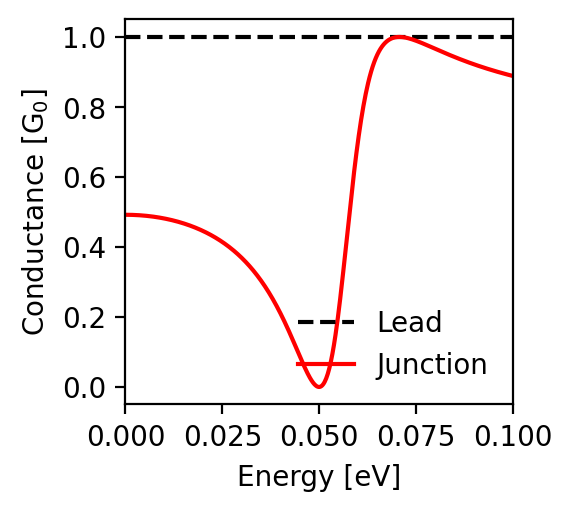

Values plotted in this chart, from the file beside it:
energy; conductance_lead; conductance_junction
-0.1; 1.0; 0.888
-0.0998; 1.0; 0.889
-0.0996; 1.0; 0.89
-0.0994; 1.0; 0.89
-0.0992; 1.0; 0.891
-0.099; 1.0; 0.891
-0.0988; 1.0; 0.892
-0.0986; 1.0; 0.892
-0.0984; 1.0; 0.893
-0.0982; 1.0; 0.894
-0.098; 1.0; 0.894
-0.0978; 1.0; 0.895
-0.0976; 1.0; 0.895
-0.0974; 1.0; 0.896
-0.0972; 1.0; 0.897
-0.097; 1.0; 0.897
-0.0968; 1.0; 0.898
-0.0966; 1.0; 0.899
-0.0964; 1.0; 0.899
-0.0962; 1.0; 0.9
-0.096; 1.0; 0.9
-0.0958; 1.0; 0.901
-0.0956; 1.0; 0.902
-0.0954; 1.0; 0.902
-0.0952; 1.0; 0.903
-0.095; 1.0; 0.904
-0.0948; 1.0; 0.904
-0.0946; 1.0; 0.905
-0.0944; 1.0; 0.906
-0.0942; 1.0; 0.906
-0.094; 1.0; 0.907
-0.0938; 1.0; 0.908
-0.0936; 1.0; 0.908
-0.0934; 1.0; 0.909
-0.0932; 1.0; 0.91
-0.093; 1.0; 0.911
-0.0928; 1.0; 0.911
-0.0926; 1.0; 0.912
-0.0924; 1.0; 0.913
-0.0922; 1.0; 0.913
-0.092; 1.0; 0.914
-0.0918; 1.0; 0.915
-0.0916; 1.0; 0.916
-0.0914; 1.0; 0.916
-0.0912; 1.0; 0.917
-0.091; 1.0; 0.918
-0.0908; 1.0; 0.919
-0.0906; 1.0; 0.919
-0.0904; 1.0; 0.92
-0.0902; 1.0; 0.921
-0.09; 1.0; 0.922
-0.0898; 1.0; 0.922
-0.0896; 1.0; 0.923
-0.0894; 1.0; 0.924
-0.0892; 1.0; 0.925
-0.089; 1.0; 0.925
-0.0888; 1.0; 0.926
-0.0886; 1.0; 0.927
-0.0884; 1.0; 0.928
-0.0882; 1.0; 0.929
... 941 more rows
